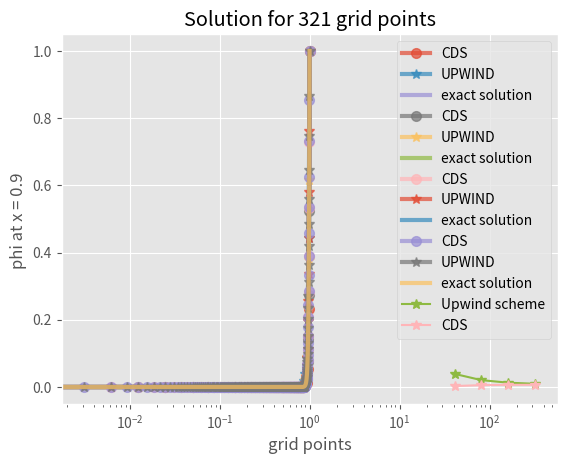

The script that saved this image:
# -*- coding: utf-8 -*-
"""
Created on Sun Nov 12 07:29:20 2023

[redacted]
"""

import matplotlib.pyplot as plt
plt.style.use("ggplot")
import numpy as np
from scipy.interpolate import barycentric_interpolate
#global parameters
u = 1.0
rho = 1
gamma = 0.02
l = 1
points = np.array([41,81,161,321]) ## number of grid points CVs+1
Pe = 50 #Peclet number
phi_0 = 0
phi_1 = 1
phi_p_CDS = np.zeros((len(points),1),dtype=float) # Array to store value at x = 0.9 for CDS scheme.
phi_p_UPWIND = np.zeros((len(points),1),dtype=float) # Array to store values at x = 0.9 for Upwind scheme.


## Exact solution to the problem
def exact_sol(x,Pe,phi_0):
    return phi_0 + (np.exp(x*Pe/l) - 1)/(np.exp(Pe) - 1)


for i in range(len(points)):
    #mesh
    n = points[i]
    dx = l/(n-1)
    phi = np.zeros((n,1),dtype=float)
    ## Boundary conditions on Phi
    phi[0] = phi_0
    phi[-1] = phi_1
    # print(np.shape(phi))

    F = rho*u   #Advection strength
    D = gamma/dx   #Diffusion strength

    def CDS(F,D,n):
        a_P = (D - F/2) + (D + F/2)
        a_W = D + F/2
        a_E = D - F/2

        # defining the A matrix
        A = np.zeros((n-2,n-2),dtype = float)
        # print(np.shape(A))
        m = len(A)
        A[0,0] = -a_P
        A[0,1] = a_E
        A[m-1,m-2] = a_W
        A[m-1,m-1] = -a_P
        # print(A)
        for i in range(1,m-1):
            for j in range(i-1,i+2):
                if j<i:
                    A[i,j] = a_W
                if i==j:
                    A[i,j] = -a_P
                
                elif j>i:
                    A[i,j] = a_E
                    
        # defining the rhs matrix
        B = np.zeros((n-2,1),dtype = float)
        # print(np.shape(B))
        B[0] = -a_W*phi[0]
        B[-1] = -a_E*phi[-1]

        phi[1:-1] = np.linalg.solve(A,B) # solution of matrices

        return phi

    def UPWIND(F,D,n):
        a_P = (D + F) + D + (F - F)
        a_W = D + F
        a_E = D 

        # defining the A matrix
        A = np.zeros((n-2,n-2),dtype = float)
        # print(np.shape(A))
        m = len(A)
        A[0,0] = -a_P
        A[0,1] = a_E
        A[m-1,m-2] = a_W
        A[m-1,m-1] = -a_P
        # print(A)
        for i in range(1,m-1):
            for j in range(i-1,i+2):
                if j<i:
                    A[i,j] = a_W
                if i==j:
                    A[i,j] = -a_P
                
                elif j>i:
                    A[i,j] = a_E
                    
        # defining the rhs matrix
        B = np.zeros((n-2,1),dtype = float)
        # print(np.shape(B))
        B[0] = -a_W*phi[0]
        B[-1] = -a_E*phi[-1]

        phi[1:-1] = np.linalg.solve(A,B) # solution of matrices

        return phi

    

    x = np.linspace(0,1,n)
    
    phi_p_CDS[i] = barycentric_interpolate(x,CDS(F,D,n),0.9)
    phi_p_UPWIND[i] = barycentric_interpolate(x,UPWIND(F,D,n),0.9)
    plt.plot(x,CDS(F,D,n),marker='o',markersize = 7,label = "CDS",alpha = 0.7,lw = 3)
    plt.plot(x,UPWIND(F,D,n),marker='*',markersize = 7,label = "UPWIND",alpha = 0.7,lw = 3)
    plt.plot(x,exact_sol(x,Pe,phi_0),label = "exact solution",alpha = 0.7,lw = 3)
    plt.xlabel("x")
    plt.ylabel("phi")
    plt.title("Solution for {} grid points".format(points[i]))
    plt.legend()
    plt.show()
    
# Plotting the values of Phi at x = 0.9 for CDS and Upwind, using log linear plotting
plt.plot(points,phi_p_UPWIND,marker='*',markersize = 7,label="Upwind scheme")
plt.xscale("log")
plt.xlabel("grid points")
plt.ylabel("phi at x = 0.9")
plt.plot(points,phi_p_CDS,marker='*',markersize = 7,label = "CDS")
plt.xlabel("grid points")
plt.ylabel("phi at x = 0.9 ")
plt.legend()

# order estimation using the finest 3 grids
# using CDS scheme
# h is 80 CVs, rh = 160 CVs, r^2h = 320 CVs.
# phi_p_CDS[1] refers to CVs 80 and likewise [2] refers to 160 CVs and [3] refers to 320 CVs.
# in our case r = 1/2 (refinement ratio)

r = 1/2
p_CDS = np.log((phi_p_CDS[3]-phi_p_CDS[2])/(phi_p_CDS[2]-phi_p_CDS[1]))/np.log(r)
print("Order estimation using CDS: ", p_CDS)
p_UPWIND = np.log((phi_p_UPWIND[3]-phi_p_UPWIND[2])/(phi_p_UPWIND[2]-phi_p_UPWIND[1]))/np.log(r)
print("Order estimation using Upwind scheme: ", p_UPWIND)

# solution using richardson extrapolation

sol_richardson_CDS = phi_p_CDS[3] + (phi_p_CDS[2] - phi_p_CDS[3])/(1 - 1/(r**p_CDS))
sol_richardson_upwind = phi_p_UPWIND[3] + (phi_p_UPWIND[2] - phi_p_UPWIND[3])/(1 - 1/(r**p_UPWIND))
print("Richardson extrapolation solution (CDS): ", sol_richardson_CDS)
print("Richardson extrapolation solution (Upwind): ", sol_richardson_upwind)

# difference between exact and richardson extrapolation

difference_CDS = exact_sol(0.9, Pe, phi_0) - sol_richardson_CDS
difference_Upwind = exact_sol(0.9, Pe, phi_0) - sol_richardson_upwind

print("difference between exact and richardson extrapolation (CDS): ",difference_CDS)
print("difference between exact and richardson extrapolation (Upwind): ",difference_Upwind)








